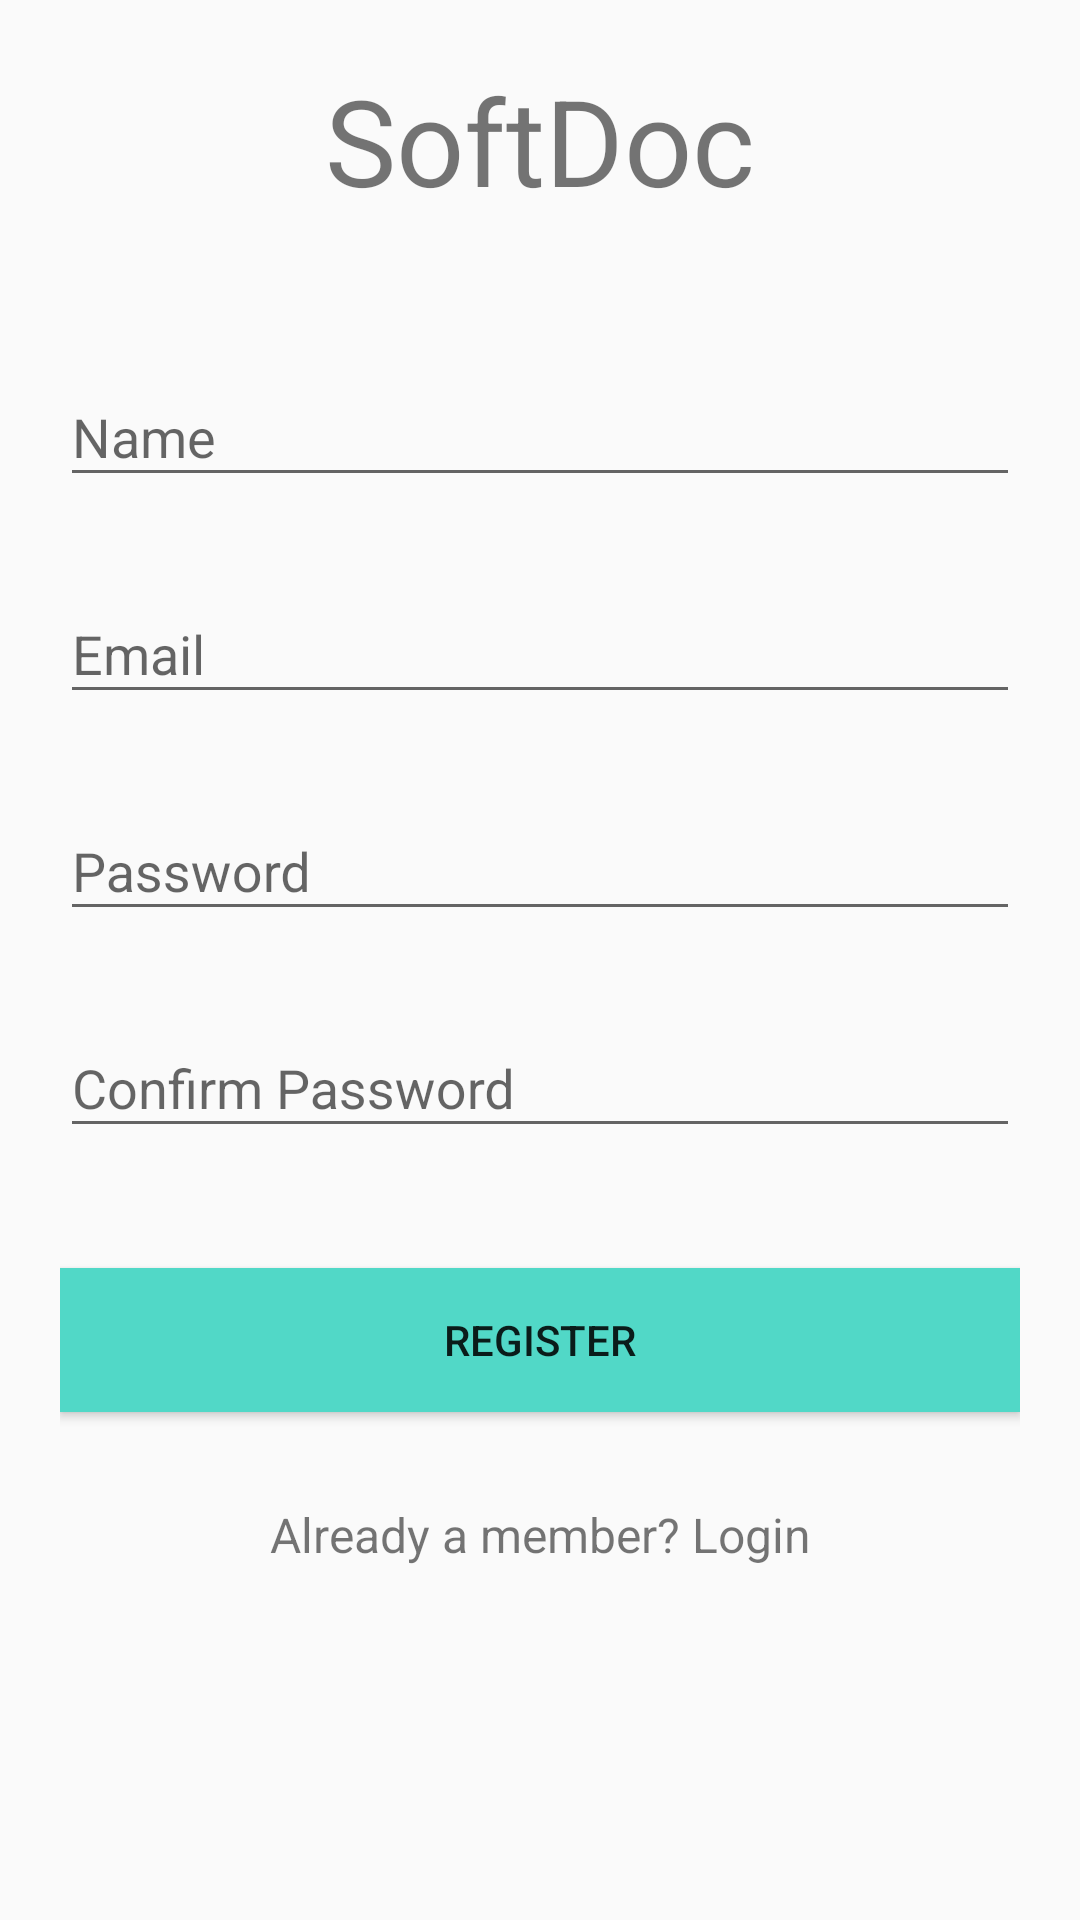

This screen was rendered from an Android layout file. Write that file and the resources it references.
<!-- AndroidManifest.xml: application theme Theme.AppCompat.Light.NoActionBar -->
<!-- res/layout/activity_register.xml -->
<?xml version="1.0" encoding="utf-8"?>
<android.support.v4.widget.NestedScrollView xmlns:android="http://schemas.android.com/apk/res/android"
    xmlns:tools="http://schemas.android.com/tools"
    android:id="@+id/nestedScrollView"
    android:layout_width="match_parent"
    android:layout_height="match_parent"
    android:background="@drawable/data"
    android:paddingBottom="20dp"
    android:paddingLeft="20dp"
    android:paddingRight="20dp"
    android:paddingTop="20dp"
    tools:context=".activities.LoginActivity">

    <android.support.v7.widget.LinearLayoutCompat
        android:layout_width="match_parent"
        android:layout_height="match_parent"
        android:orientation="vertical">

        <TextView
            android:id="@+id/textView"
            android:layout_width="match_parent"
            android:layout_height="wrap_content"
            android:gravity="center"
            android:text="SoftDoc"
            android:textSize="40sp" />

        <android.support.design.widget.TextInputLayout
            android:id="@+id/textInputLayoutName"
            android:layout_width="match_parent"
            android:layout_height="wrap_content"
            android:layout_marginTop="40dp">

            <android.support.design.widget.TextInputEditText
                android:id="@+id/textInputEditTextName"
                android:layout_width="match_parent"
                android:layout_height="wrap_content"
                android:hint="@string/hint_name"
                android:inputType="text"
                android:maxLines="1"
                android:textColor="@android:color/white" />
        </android.support.design.widget.TextInputLayout>

        <android.support.design.widget.TextInputLayout
            android:id="@+id/textInputLayoutEmail"
            android:layout_width="match_parent"
            android:layout_height="wrap_content"
            android:layout_marginTop="20dp">

            <android.support.design.widget.TextInputEditText
                android:id="@+id/textInputEditTextEmail"
                android:layout_width="match_parent"
                android:layout_height="wrap_content"
                android:hint="@string/hint_email"
                android:inputType="text"
                android:maxLines="1"
                android:textColor="@android:color/white" />
        </android.support.design.widget.TextInputLayout>

        <android.support.design.widget.TextInputLayout
            android:id="@+id/textInputLayoutPassword"
            android:layout_width="match_parent"
            android:layout_height="wrap_content"
            android:layout_marginTop="20dp">

            <android.support.design.widget.TextInputEditText
                android:id="@+id/textInputEditTextPassword"
                android:layout_width="match_parent"
                android:layout_height="wrap_content"
                android:hint="@string/hint_password"
                android:inputType="textPassword"
                android:maxLines="1"
                android:textColor="@android:color/white" />
        </android.support.design.widget.TextInputLayout>

        <android.support.design.widget.TextInputLayout
            android:id="@+id/textInputLayoutConfirmPassword"
            android:layout_width="match_parent"
            android:layout_height="wrap_content"
            android:layout_marginTop="20dp">

            <android.support.design.widget.TextInputEditText
                android:id="@+id/textInputEditTextConfirmPassword"
                android:layout_width="match_parent"
                android:layout_height="wrap_content"
                android:hint="@string/hint_confirm_password"
                android:inputType="textPassword"
                android:maxLines="1"
                android:textColor="@android:color/white" />
        </android.support.design.widget.TextInputLayout>

        <android.support.v7.widget.AppCompatButton
            android:id="@+id/appCompatButtonRegister"
            android:layout_width="match_parent"
            android:layout_height="wrap_content"
            android:layout_marginTop="40dp"
            android:background="@color/colorTextHint"
            android:text="@string/text_register" />

        <android.support.v7.widget.AppCompatTextView
            android:id="@+id/appCompatTextViewLoginLink"
            android:layout_width="fill_parent"
            android:layout_height="wrap_content"
            android:layout_marginTop="30dp"
            android:gravity="center"
            android:text="Already a member? Login"
            android:textSize="16dp" />
    </android.support.v7.widget.LinearLayoutCompat>
</android.support.v4.widget.NestedScrollView>
<!-- resources referenced by this layout -->
<resources>
  <color name="colorTextHint">#51d8c7</color>
  <string name="hint_confirm_password">Confirm Password</string>
  <string name="hint_email">Email</string>
  <string name="hint_name">Name</string>
  <string name="hint_password">Password</string>
  <string name="text_register">Register</string>
</resources>
